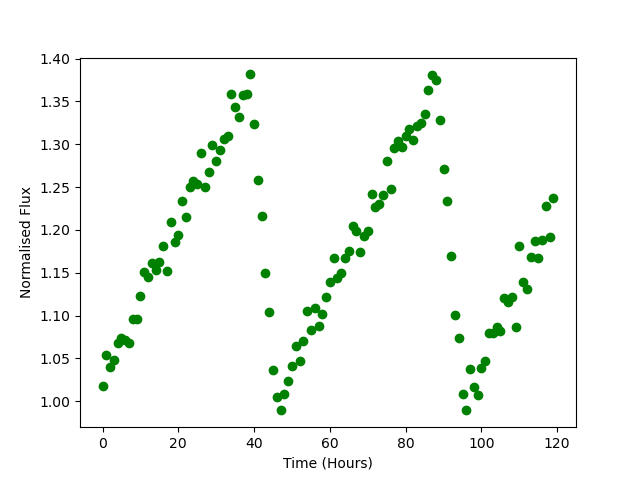

The file beside this chart, header and first rows:
Time, Flux
0.0, 1.018
1.0, 1.054
2.0, 1.04
3.0, 1.048
4.0, 1.068
5.0, 1.073
6.0, 1.072
7.0, 1.068
8.0, 1.096
9.0, 1.096
10.0, 1.122
11.0, 1.151
12.0, 1.145
13.0, 1.161
14.0, 1.153
15.0, 1.162
16.0, 1.182
17.0, 1.152
18.0, 1.209
19.0, 1.186
20.0, 1.195
21.0, 1.233
22.0, 1.215
23.0, 1.25
24.0, 1.257
25.0, 1.254
26.0, 1.29
27.0, 1.25
28.0, 1.268
29.0, 1.299
30.0, 1.28
31.0, 1.294
32.0, 1.306
33.0, 1.31
34.0, 1.359
35.0, 1.343
36.0, 1.332
37.0, 1.358
38.0, 1.358
39.0, 1.382
40.0, 1.324
41.0, 1.259
42.0, 1.216
43.0, 1.149
44.0, 1.105
45.0, 1.037
46.0, 1.005
47.0, 0.9894
48.0, 1.008
49.0, 1.024
50.0, 1.041
51.0, 1.065
52.0, 1.047
53.0, 1.07
54.0, 1.106
55.0, 1.083
56.0, 1.109
57.0, 1.088
58.0, 1.102
59.0, 1.122
... 60 more rows
